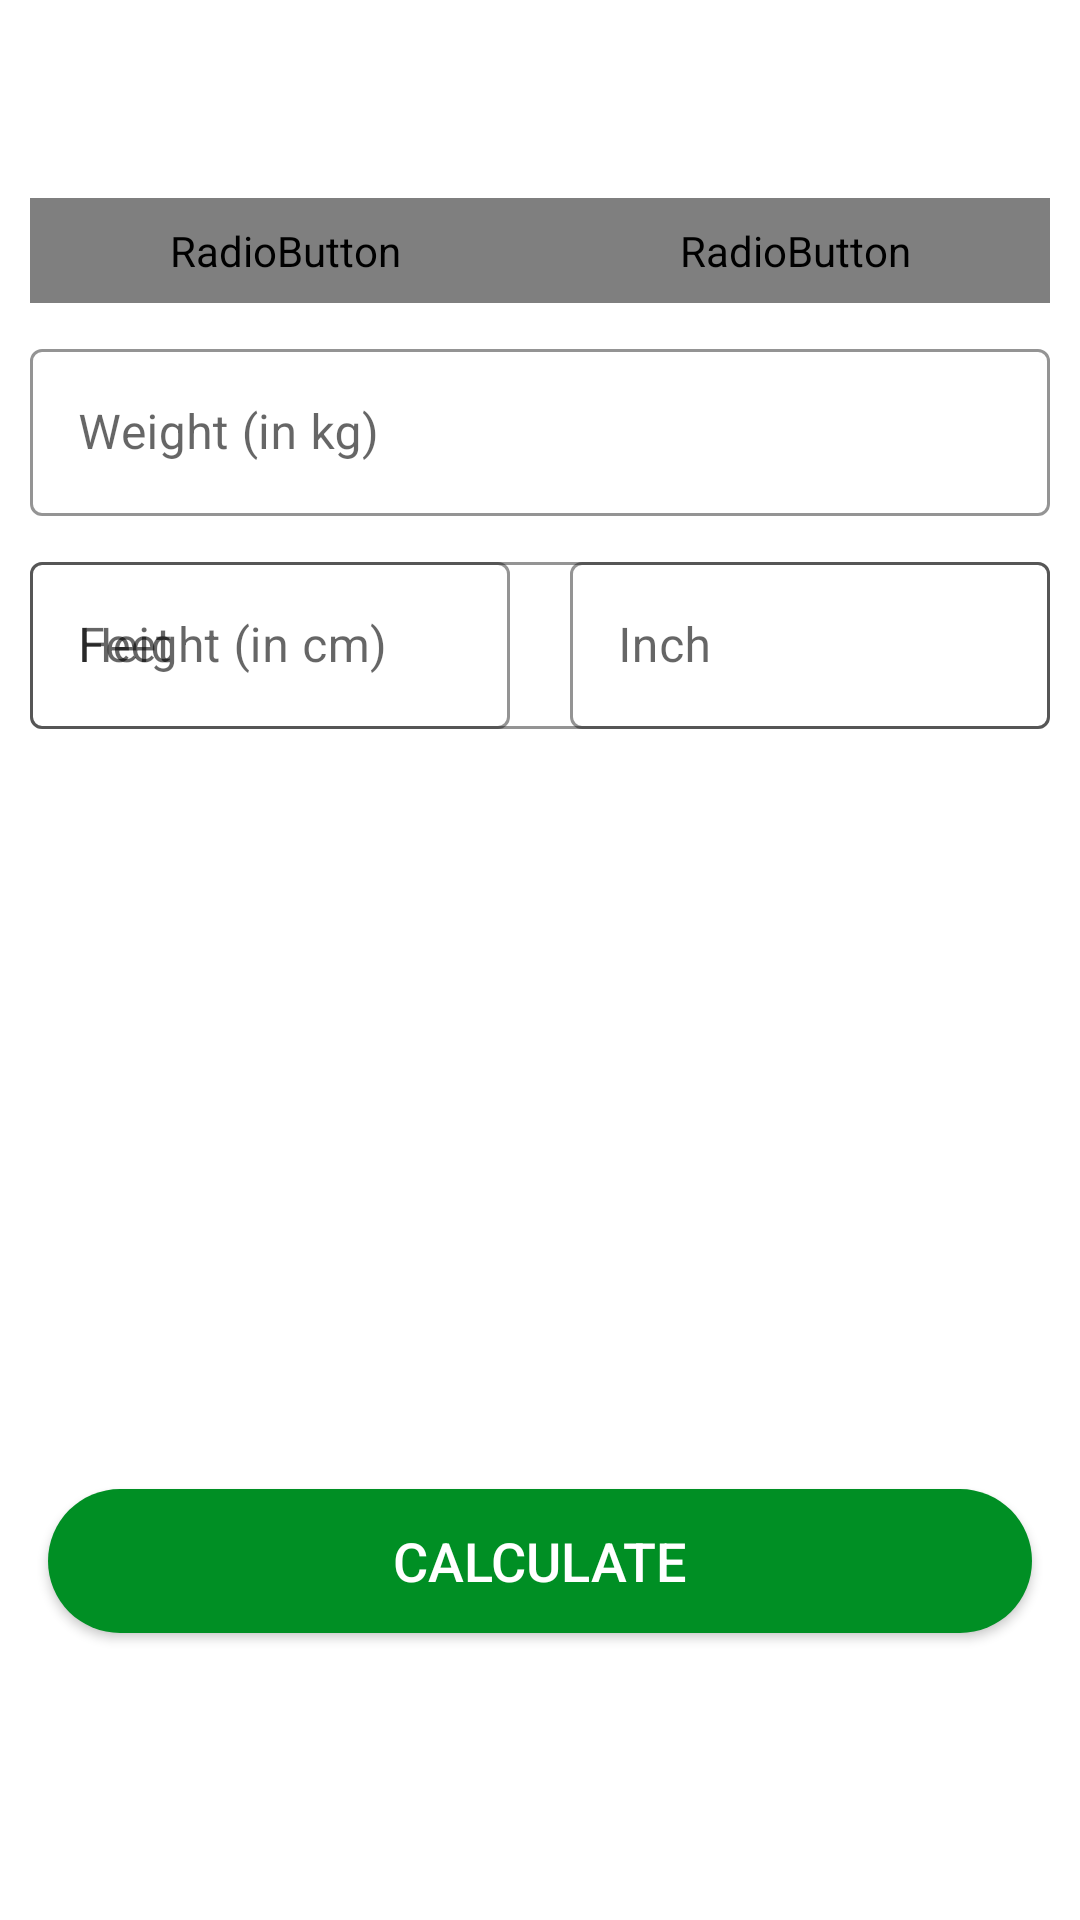

The Android layout XML behind this screen, and the referenced resources:
<!-- AndroidManifest.xml: application theme Theme.7MinutesWorkout -->
<!-- res/layout/activity_bmi.xml -->
<?xml version="1.0" encoding="utf-8"?>
<androidx.constraintlayout.widget.ConstraintLayout xmlns:android="http://schemas.android.com/apk/res/android"
    xmlns:app="http://schemas.android.com/apk/res-auto"
    xmlns:tools="http://schemas.android.com/tools"
    android:layout_width="match_parent"
    android:layout_height="match_parent"
    tools:context=".BMIActivity">

    <androidx.appcompat.widget.Toolbar
        android:id="@+id/toolbarBMI"
        android:theme="@style/ToolbarTheme"
        android:background="@color/white"
        app:titleTextColor="@color/colorPrimary"
        app:layout_constraintTop_toTopOf="parent"
        android:layout_width="match_parent"
        android:layout_height="?android:attr/actionBarSize"
        />

    <RadioGroup
        android:id="@+id/rgUnits"
        android:layout_width="match_parent"
        android:layout_height="wrap_content"
        android:layout_margin="10dp"
        android:orientation="horizontal"
        android:background="@drawable/item_radio_group_tab_bg"
        app:layout_constraintStart_toStartOf="parent"
        app:layout_constraintEnd_toEndOf="parent"
        app:layout_constraintTop_toBottomOf="@id/toolbarBMI">

        <RadioButton
            android:id="@+id/rbMetricUnit"
            android:layout_width="0dp"
            android:layout_height="35dp"
            android:layout_weight="1"
            android:background="@drawable/item_selected_tab_radio_group_bg"
            android:button="@null"
            android:checked="true"
            android:gravity="center"
            android:text="METRIC UNITS"
            android:textColor="@drawable/item_radio_group_text_color_selector"
            android:textSize="16sp"
            android:textStyle="bold"/>

        <RadioButton
            android:id="@+id/rbUSUnit"
            android:layout_width="0dp"
            android:layout_height="35dp"
            android:layout_weight="1"
            android:background="@drawable/item_selected_tab_radio_group_bg"
            android:button="@null"
            android:checked="false"
            android:gravity="center"
            android:text="US UNITS"
            android:textColor="@drawable/item_radio_group_text_color_selector"
            android:textSize="16sp"
            android:textStyle="bold"/>

    </RadioGroup>

    <com.google.android.material.textfield.TextInputLayout
        android:id="@+id/tilMetricWeight"
        app:boxStrokeColor="@color/colorAccent"
        app:hintTextColor="@color/colorAccent"
        style="@style/Widget.MaterialComponents.TextInputLayout.OutlinedBox"
        android:layout_margin="10dp"
        android:layout_width="match_parent"
        android:layout_height="wrap_content"
        app:layout_constraintStart_toStartOf="parent"
        app:layout_constraintEnd_toEndOf="parent"
        app:layout_constraintTop_toBottomOf="@id/rgUnits">

        <EditText
            android:id="@+id/etMetricWeight"
            android:hint="Weight (in kg)"
            android:inputType="numberDecimal"
            android:textSize="16sp"

            android:layout_width="match_parent"
            android:layout_height="wrap_content"/>

    </com.google.android.material.textfield.TextInputLayout>

    <com.google.android.material.textfield.TextInputLayout
        android:id="@+id/tilMetricHeight"
        app:boxStrokeColor="@color/colorAccent"
        app:hintTextColor="@color/colorAccent"
        style="@style/Widget.MaterialComponents.TextInputLayout.OutlinedBox"
        android:layout_margin="10dp"
        android:layout_width="match_parent"
        android:layout_height="wrap_content"
        app:layout_constraintStart_toStartOf="parent"
        app:layout_constraintEnd_toEndOf="parent"
        app:layout_constraintTop_toBottomOf="@id/tilMetricWeight">

        <EditText
            android:id="@+id/etMetricHeight"
            android:hint="Height (in cm)"
            android:inputType="numberDecimal"
            android:maxLength="5"
            android:textSize="16sp"
            android:layout_width="match_parent"
            android:layout_height="wrap_content"/>

    </com.google.android.material.textfield.TextInputLayout>

    
    <LinearLayout
        android:id="@+id/llUSMetricView"
        android:layout_width="match_parent"
        android:layout_height="wrap_content"
        android:orientation="horizontal"
        app:layout_constraintStart_toStartOf="parent"
        app:layout_constraintEnd_toEndOf="parent"
        app:layout_constraintTop_toBottomOf="@id/tilMetricWeight">

        <com.google.android.material.textfield.TextInputLayout
            android:id="@+id/tilMetricFeet"
            app:boxStrokeColor="@color/colorAccent"
            app:hintTextColor="@color/colorAccent"
            style="@style/Widget.MaterialComponents.TextInputLayout.OutlinedBox"
            android:layout_margin="10dp"
            android:layout_weight="1"
            android:layout_width="0dp"
            android:layout_height="wrap_content">

            <EditText
                android:id="@+id/etMetricFeet"
                android:hint="Feet"
                android:inputType="numberDecimal"
                android:maxLength="5"
                android:textSize="16sp"
                android:layout_width="match_parent"
                android:layout_height="wrap_content"/>

        </com.google.android.material.textfield.TextInputLayout>

        <com.google.android.material.textfield.TextInputLayout
            android:id="@+id/tilMetricInch"
            app:boxStrokeColor="@color/colorAccent"
            app:hintTextColor="@color/colorAccent"
            style="@style/Widget.MaterialComponents.TextInputLayout.OutlinedBox"
            android:layout_margin="10dp"
            android:layout_weight="1"
            android:layout_width="0dp"
            android:layout_height="wrap_content">

            <EditText
                android:id="@+id/etMetricInch"
                android:hint="Inch"
                android:inputType="numberDecimal"
                android:maxLength="5"
                android:textSize="16sp"
                android:layout_width="match_parent"
                android:layout_height="wrap_content"/>

        </com.google.android.material.textfield.TextInputLayout>

    </LinearLayout>

    <androidx.constraintlayout.widget.ConstraintLayout
        android:id="@+id/clDisplayBMIResult"
        android:layout_marginTop="50dp"
        android:visibility="invisible"
        tools:visibility="visible"
        android:layout_width="match_parent"
        android:layout_height="wrap_content"
        app:layout_constraintTop_toBottomOf="@id/tilMetricHeight"
        app:layout_constraintStart_toStartOf="parent"
        app:layout_constraintEnd_toEndOf="parent"
        app:layout_constraintBottom_toTopOf="@+id/btnCalculate">

        <TextView
            android:id="@+id/tvYourBMI"
            android:text="YOUR BMI: "
            android:textSize="18sp"
            android:layout_width="wrap_content"
            android:layout_height="wrap_content"
            app:layout_constraintTop_toTopOf="parent"
            app:layout_constraintStart_toStartOf="parent"
            app:layout_constraintEnd_toEndOf="parent"/>

        <TextView
            android:layout_marginTop="10dp"
            android:id="@+id/tvBMIValue"
            android:text="25.21"
            android:textSize="22sp"
            android:textStyle="bold"
            android:layout_width="wrap_content"
            android:layout_height="wrap_content"
            app:layout_constraintTop_toBottomOf="@id/tvYourBMI"
            app:layout_constraintStart_toStartOf="parent"
            app:layout_constraintEnd_toEndOf="parent"/>

        <TextView
            android:layout_marginTop="10dp"
            android:id="@+id/tvBMIType"
            android:text="Overweight"
            android:textSize="18sp"
            android:layout_width="wrap_content"
            android:layout_height="wrap_content"
            app:layout_constraintTop_toBottomOf="@id/tvBMIValue"
            app:layout_constraintStart_toStartOf="parent"
            app:layout_constraintEnd_toEndOf="parent"/>

        <TextView
            android:layout_marginTop="10dp"
            android:id="@+id/tvBMINote"
            android:text="@string/BMI_Note_text"
            android:gravity="center"
            android:textSize="18sp"
            android:layout_width="wrap_content"
            android:layout_height="wrap_content"
            app:layout_constraintTop_toBottomOf="@id/tvBMIType"
            app:layout_constraintStart_toStartOf="parent"
            app:layout_constraintEnd_toEndOf="parent"/>

    </androidx.constraintlayout.widget.ConstraintLayout>

    <androidx.appcompat.widget.AppCompatButton
        android:id="@+id/btnCalculate"
        android:layout_marginEnd="16dp"
        android:layout_marginStart="16dp"
        android:layout_marginTop="50dp"
        android:text="CALCULATE"
        android:textSize="18sp"
        android:textColor="@color/white"
        android:background="@drawable/item_button_curve"
        android:layout_width="match_parent"
        android:layout_height="wrap_content"
        app:layout_constraintTop_toBottomOf="@+id/clDisplayBMIResult"
        app:layout_constraintStart_toStartOf="parent"
        app:layout_constraintEnd_toEndOf="parent"/>

    <androidx.appcompat.widget.AppCompatButton
        android:id="@+id/btnClear"
        android:layout_marginEnd="1dp"
        android:layout_marginStart="10dp"
        android:layout_marginTop="30dp"
        android:text="CLEAR"
        android:textSize="18sp"
        android:textColor="@color/colorAccent"
        android:background="@drawable/item_button_curve_white"
        android:visibility="invisible"
        tools:visibility="visible"
        android:layout_width="200dp"
        android:layout_height="wrap_content"
        app:layout_constraintTop_toBottomOf="@+id/btnCalculate"
        app:layout_constraintStart_toStartOf="parent"
        app:layout_constraintEnd_toEndOf="parent"/>

</androidx.constraintlayout.widget.ConstraintLayout>
<!-- resources referenced by this layout -->
<resources>
  <color name="colorAccent">#008F24</color>
  <color name="colorPrimary">#B2212121</color>
  <color name="white">#FFFFFFFF</color>
  <!-- drawable item_button_curve (drawable) -->
  <?xml version="1.0" encoding="utf-8"?>
  <shape xmlns:android="http://schemas.android.com/apk/res/android"
      android:shape="rectangle">
  
      <corners android:radius="25dp"/>
      <solid android:color="@color/colorAccent"/>
  
  </shape>
  <!-- drawable item_button_curve_white (drawable-xxhdpi) -->
  <?xml version="1.0" encoding="utf-8"?>
  <shape xmlns:android="http://schemas.android.com/apk/res/android"
      android:shape="rectangle">
  
      <corners android:radius="25dp"/>
      <solid android:color="@color/white"/>
      <stroke android:color="@color/colorAccent"
          android:width="2dp"/>
  
  </shape>
  <!-- drawable item_radio_group_tab_bg (drawable) -->
  <?xml version="1.0" encoding="utf-8"?>
  <shape xmlns:android="http://schemas.android.com/apk/res/android"
      android:shape="rectangle">
  
      <solid android:color="@color/lightGrey"/>
      <stroke android:color="@color/deepGrey"
          android:width="0.5dp"/>
      <corners android:radius="30dp"/>
  
  </shape>
  <string name="BMI_Note_text">Oops! You really need to take care of your body more! Workout more maybe</string>
  <style name="ToolbarTheme" parent="@style/ThemeOverlay.MaterialComponents.ActionBar">
          <item name="colorControlNormal">@color/toolbarColorControlNormal</item>
      </style>
  <style name="Theme.7MinutesWorkout" parent="Theme.MaterialComponents.DayNight.NoActionBar">
          
          <item name="colorPrimary">@color/purple_500</item>
          <item name="colorPrimaryVariant">@color/purple_700</item>
          <item name="colorOnPrimary">@color/white</item>
          
          <item name="colorSecondary">@color/teal_200</item>
          <item name="colorSecondaryVariant">@color/teal_700</item>
          <item name="colorOnSecondary">@color/black</item>
          
          <item name="android:statusBarColor" tools:targetApi="l">?attr/colorPrimaryVariant</item>
          
      </style>
  <color name="lightGrey">#C4C4C4</color>
  <color name="deepGrey">#9AA2AF</color>
  <color name="toolbarColorControlNormal">#000000</color>
  <color name="purple_500">#FF6200EE</color>
  <color name="purple_700">#FF3700B3</color>
  <color name="teal_200">#FF03DAC5</color>
  <color name="teal_700">#FF018786</color>
  <color name="black">#FF000000</color>
</resources>
